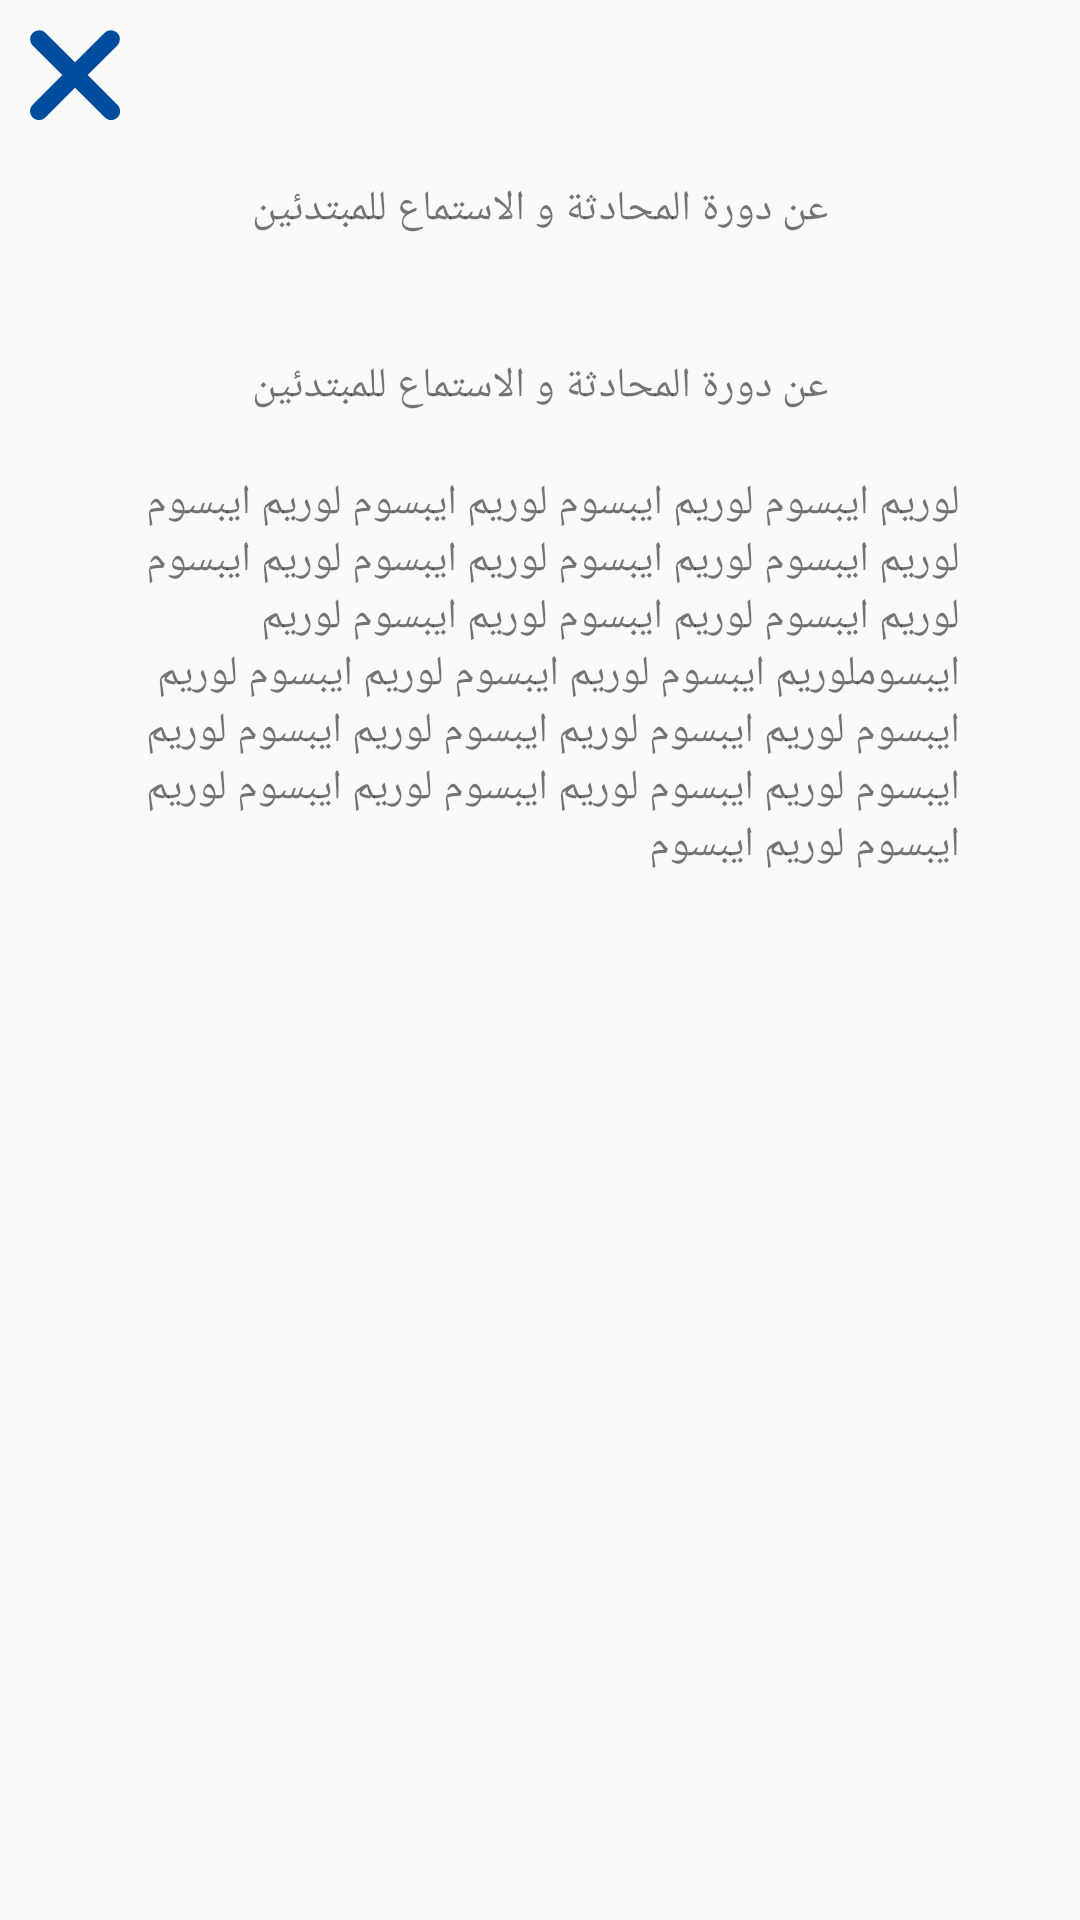

The Android layout XML behind this screen, and the referenced resources:
<!-- AndroidManifest.xml: application theme Theme.BaytAlhekma -->
<!-- res/layout/activity_course_preview.xml -->
<?xml version="1.0" encoding="utf-8"?>
<LinearLayout xmlns:android="http://schemas.android.com/apk/res/android"
    xmlns:app="http://schemas.android.com/apk/res-auto"
    xmlns:tools="http://schemas.android.com/tools"
    android:layout_width="match_parent"
    android:layout_height="match_parent"
    tools:context=".ui.main.explore.CoursePreview"
    android:orientation="vertical"
    android:layoutDirection="rtl"
    android:textDirection="rtl">


    <Button
        android:id="@+id/button"
        android:layout_width="30dp"
        android:layout_height="30dp"
        android:text=""
        android:background="@drawable/xmark_solid"
        style="?android:attr/borderlessButtonStyle"
        android:layout_gravity="end"
        android:layout_margin="10dp"/>

    <TextView
        android:id="@+id/textView5"
        android:layout_width="match_parent"
        android:layout_height="wrap_content"
        android:text="عن دورة المحادثة و الاستماع للمبتدئين"
        android:gravity="center"
        android:layout_marginVertical="10dp"
        />

    <ImageView
        android:id="@+id/courseprvimg"
        android:layout_width="match_parent"
        android:layout_height="wrap_content"
        tools:srcCompat="@tools:sample/avatars"
        android:scaleType="centerCrop"
        android:layout_marginVertical="10dp"
        />

    <TextView
        android:id="@+id/textView6"
        android:layout_width="match_parent"
        android:layout_height="wrap_content"
        android:text="عن دورة المحادثة و الاستماع للمبتدئين"
        android:gravity="center"
        android:layout_marginVertical="10dp"
        />

    <TextView
        android:id="@+id/textView7"
        android:layout_width="match_parent"
        android:layout_height="wrap_content"
        android:text="@string/loremipsumext"
        android:layout_marginHorizontal="40dp"
        android:layout_marginVertical="10dp"
        />
</LinearLayout>
<!-- resources referenced by this layout -->
<resources>
  <!-- drawable xmark_solid (drawable) -->
  <vector xmlns:android="http://schemas.android.com/apk/res/android"
      android:width="13.17dp"
      android:height="13.17dp"
      android:viewportWidth="13.17"
      android:viewportHeight="13.17">
    <path
        android:pathData="M0.388,10.925a1.316,1.316 0,1 0,1.861 1.861l4.337,-4.334 4.336,4.333a1.317,1.317 0,1 0,1.862 -1.862l-4.338,-4.338 4.338,-4.335a1.317,1.317 0,0 0,-1.862 -1.862L6.585,4.725 2.248,0.388A1.317,1.317 0,0 0,0.386 2.25l4.338,4.338Z"
        android:fillColor="#004c9d"/>
  </vector>
  <string name="loremipsumext"> لوريم ايبسوم لوريم ايبسوم لوريم ايبسوم لوريم ايبسوم لوريم ايبسوم لوريم ايبسوم لوريم ايبسوم لوريم ايبسوم لوريم ايبسوم لوريم ايبسوم لوريم ايبسوم لوريم ايبسوملوريم ايبسوم لوريم ايبسوم لوريم ايبسوم لوريم ايبسوم لوريم ايبسوم لوريم ايبسوم لوريم ايبسوم لوريم ايبسوم لوريم ايبسوم لوريم ايبسوم لوريم ايبسوم لوريم ايبسوم لوريم ايبسوم</string>
  <style name="Theme.BaytAlhekma" parent="Theme.AppCompat.Light.NoActionBar">
          
          <item name="colorPrimary">@color/colorPrimary</item>
          <item name="colorPrimaryVariant">@color/colorPrimaryDark</item>
          <item name="colorOnPrimary">@color/white</item>
  
          
  
          
          <item name="colorSecondary">@color/colorAccent</item>
          <item name="colorOnSecondary">@color/black</item>
          
          <item name="android:statusBarColor">?attr/colorPrimaryVariant</item>
          
          <item name="fontFamily">@font/iwanzazapersonalregular</item>
  
          <item name="android:windowTranslucentStatus">true</item>
          <item name="android:windowTranslucentNavigation">true</item>
      </style>
  <color name="colorPrimary">#0078BF</color>
  <color name="colorPrimaryDark">#004C9D</color>
  <color name="white">#fff</color>
  <color name="colorAccent">#888888</color>
  <color name="black">#000</color>
</resources>
